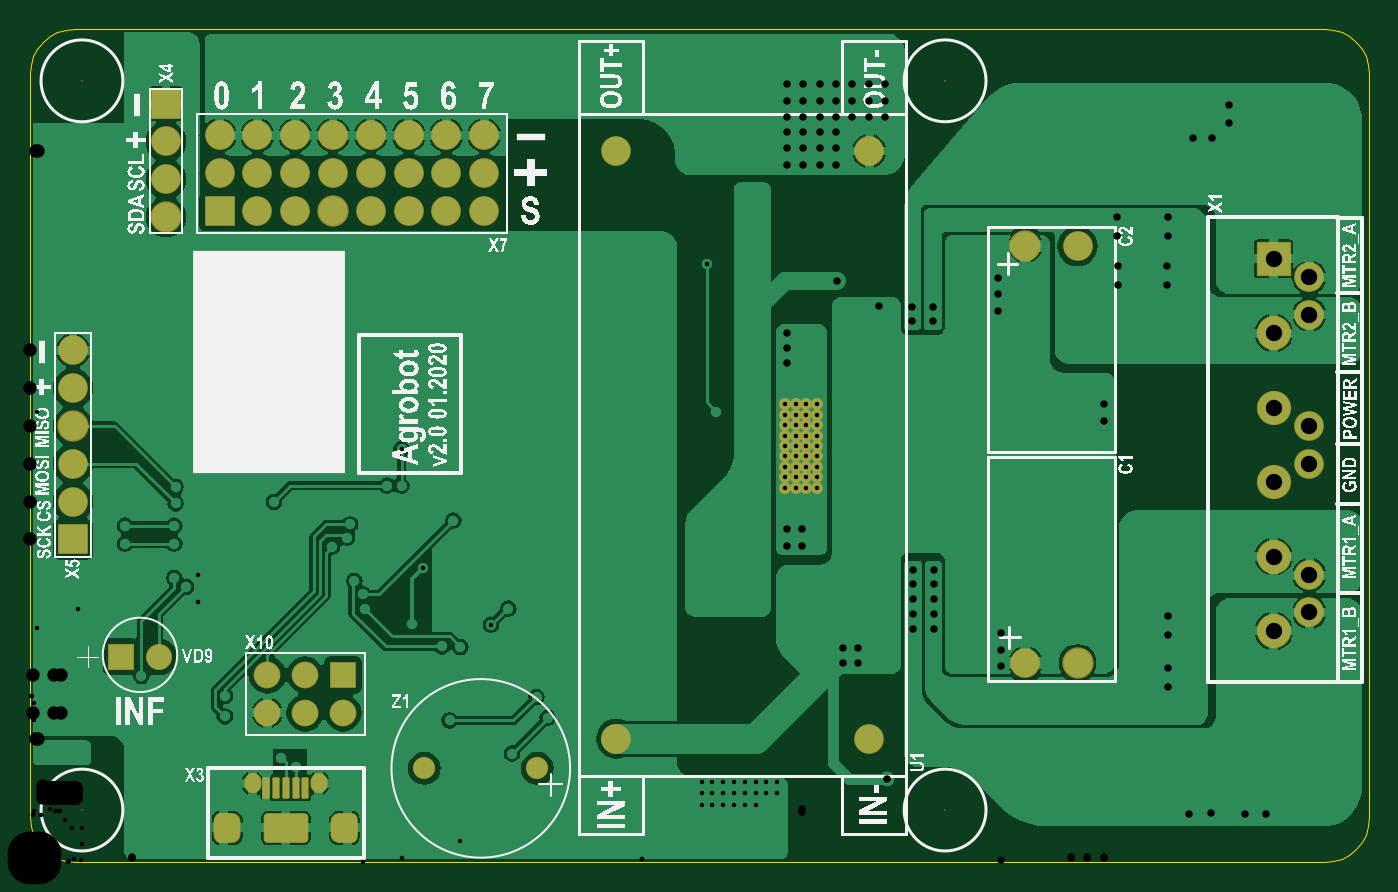
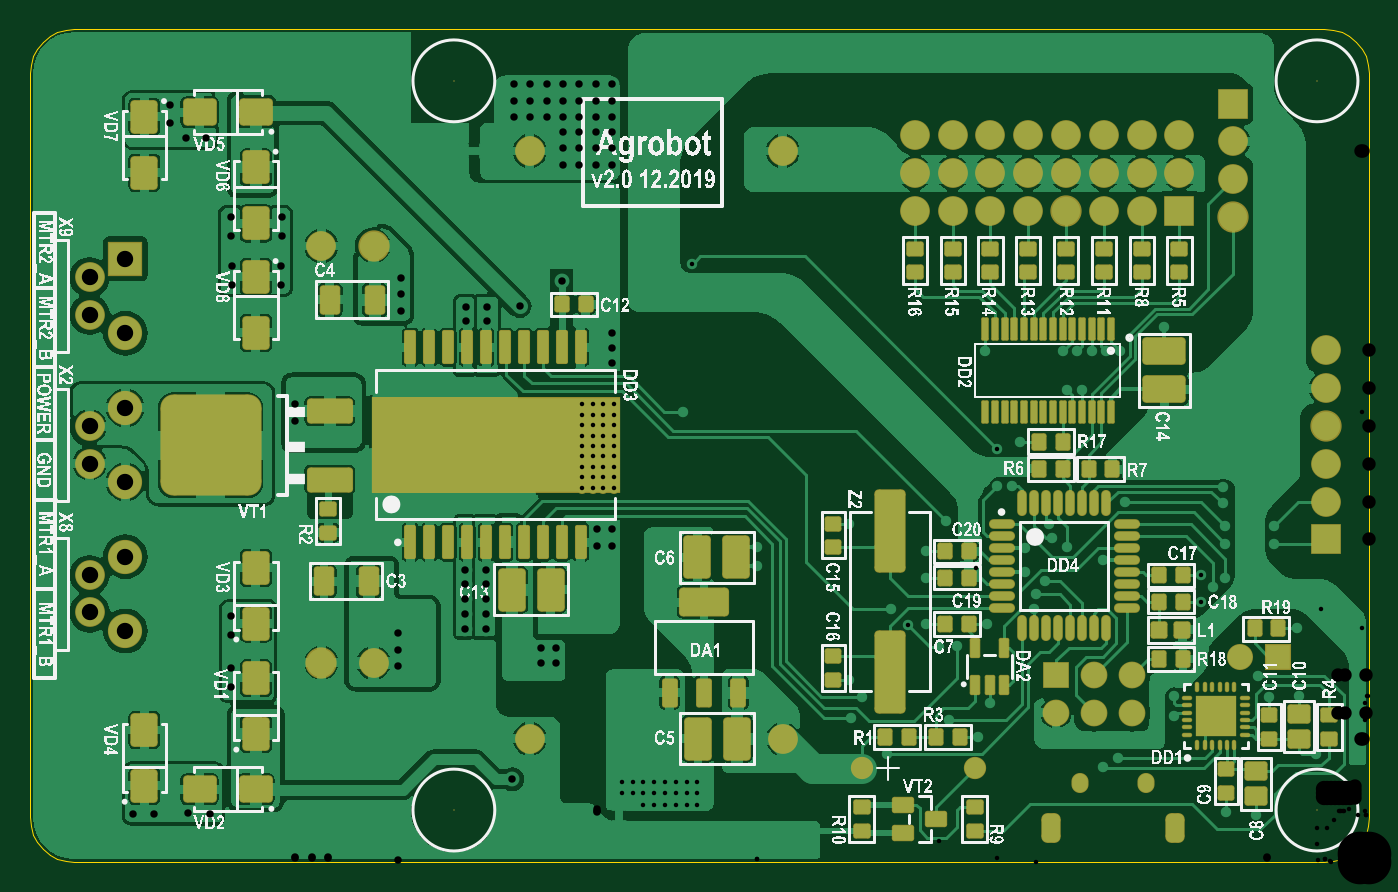
Circuit board: 9 layer files. Board 90.0 x 56.0 mm.
- drill: Agrobot_2.0-RoundHoles.TXT (3809 bytes)
- drill: Agrobot_2.0-SlotHoles.TXT (286 bytes)
- bottom_copper: Agrobot_2.0.GBL (104872 bytes)
- bottom_silk: Agrobot_2.0.GBO (404015 bytes)
- bottom_mask: Agrobot_2.0.GBS (14698 bytes)
- outline: Agrobot_2.0.GKO (908 bytes)
- top_copper: Agrobot_2.0.GTL (54485 bytes)
- top_silk: Agrobot_2.0.GTO (195987 bytes)
- top_mask: Agrobot_2.0.GTS (4099 bytes)

=== drill: Agrobot_2.0-RoundHoles.TXT ===
M48
;Layer_Color=9474304
;FILE_FORMAT=4:3
METRIC,LZ
;TYPE=PLATED
T1F00S00C0.300
T2F00S00C0.500
T5F00S00C0.700
T6F00S00C0.850
T7F00S00C0.889
T8F00S00C0.900
T9F00S00C1.100
;TYPE=NON_PLATED
T10F00S00C3.000
%
T01
X00009Y00069
Y00077
X00036Y00073
X00047Y0011195
X00067Y00111
X00075Y00125
X00095Y00106
Y0009
X00103Y00098
X00111Y0009
Y00106
X00131Y0011175
Y00098
X0011282Y0017503
X0011282Y0019275
X00105Y00185
X00097Y00191
X000485Y0015703
X000761Y0003165
X00096Y00034
X00169Y0007
X00179Y00064
X002625Y00084
X00255Y0010675
X00282Y0009525
X00277Y00145
X0028925Y001445
X00298Y0016
X0030977Y0015951
X003215Y0017025
X002975Y00191
X00231Y00195
X00218Y00189
X0022361Y0018
X00225Y0017
X002565Y0016
X003495Y001225
X003405Y00111
X00348Y00097
X00324Y00073
X0045142Y0005364
Y0004639
X0045867
Y0005364
X0046592
Y0004639
X0047317
Y0005364
X0048042
Y0004639
X0048767
Y0005364
X0049492
Y0004639
X0050217
Y0005364
X0048767Y0003864
X0048042
X0047317
X0046592
X0045867
X0045142
X0041145Y00199
Y00212
X003495Y002275
X002845Y002295
X002975Y00209
X0026424Y0019797
X00231Y00211
X00213Y00218
X00215Y00227
X00203Y00212
X00179Y00203
X00164Y00242
X0024Y00253
X0024975
Y0027775
X002345Y002825
X00203Y003173
X00193Y003173
X001965Y003435
X002055
X001865
X001765
X001675
X00258
X00461Y0030275
X0050767Y0030064
Y0029364
Y0028664
Y0027964
Y0027264
Y0026564
Y0025864
Y0025164
X0051467Y0025164
Y0025864
Y0026564
Y0027264
Y0027964
Y0028664
Y0029364
Y0030064
Y0030764
X0052167Y0030764
Y0030064
Y0029364
Y0028664
Y0027964
Y0027264
Y0026564
Y0025864
Y0025164
X0052867Y0025164
Y0025864
Y0026564
Y0027264
Y0027964
Y0028664
Y0029364
Y0030064
Y0030764
X0050767Y0030764
X0045475Y0040225
X001375Y003595
X00098Y00252
Y00241
X00097Y00226
Y00214
X00064
Y00226
T02
X00471Y00172
X00481Y00172
Y00183
X00471Y00183
Y00194
X00481Y00194
X0054667Y0014364
Y0013364
X0055667Y0013364
Y0014364
X0059367Y0015664
Y0016664
Y0017664
Y0018664
Y0019664
X0060767
Y0018664
Y0017664
Y0016664
Y0015664
X0065267Y0015364
Y0014264
Y0013164
Y00165
X0076467Y0016564
Y0015264
Y0013064
Y0011764
X0077867Y0003264
X0079367Y0003284
X0081667Y0003264
X0083067
X0057567Y0005564
X0057067Y0037364
X0059267Y0037336
X0059267Y0036336
X0060667
X0060667Y0037336
X0065067Y0037064
Y0038164
Y0039264
X0073092Y0038764
Y0040064
X0073067Y0042064
Y0043364
X0076467
Y0042064
X0076442Y0040064
Y0038764
X0072175Y00319
X0071067
X0069958
X006885
Y00286
X0069958
X0071067
X0072175
X0072175Y0029675
Y0030775
X0078167Y0048664
X0079467Y0048644
X0080567Y0049664
Y0050864
X0057467Y0051164
Y0050064
X0056367
Y0051164
X0055267
Y0050064
Y0052264
X0056367
X0057467
X0054167
Y0051164
Y0050064
Y0049064
X0053067
Y0050064
X0051967
Y0049064
X0050867
Y0050064
Y0051164
X0051967
X0053067
Y0052264
X0051967
X0050867
Y0047964
Y0046864
X0051967
Y0047964
X0053067
Y0046864
X0054167
Y0047964
X00491Y0045
Y00439
X0048
Y0045
Y00428
X00491
X0054267Y0039064
X0051867Y003555
X0051867Y003455
X0051867Y003355
X0050867Y0033564
X0050867Y0034564
X0050867Y0035564
X0050867Y0022364
X0051867Y0022364
Y0021264
X0050867Y0021264
X00481Y00216
X00471Y00216
Y00205
X00481Y00205
T05
X00265Y00063
X00341
T06
X00669Y00134
X00704Y00134
X00704Y00414
X00669
T07
X000613Y00138
X000867
T08
X001596Y0010035
X001596Y0012575
X00185
X00185Y0010035
X002104Y0010035
X002104Y0012575
X00394Y0008286
X00564
Y0047786
X00394
X000915Y004843
X000915Y005097
X000915Y004589
X000915Y004335
X00029Y0034391
Y0031851
Y0029311
Y0026771
Y0024231
Y0021691
T09
X0083576Y0015536
X0085976Y0016786
Y0019286
X0083576Y0020536
X0083576Y0025536
X0085976Y0026786
Y0029286
X0083576Y0030536
X0083576Y0035536
X0085976Y0036786
Y0039286
X0083576Y0040536
X003053Y004375
Y004629
Y004883
X002799
X002545
X002291
X002037
Y004629
Y004375
X001783
X001529
Y004629
X001783
Y004883
X001529
X002291Y004629
X002545
X002799
Y004375
X002545
X002291
X001275
Y004629
Y004883
T10
X00035Y00035
X00615
Y00525
X00035
M30

=== drill: Agrobot_2.0-SlotHoles.TXT ===
M48
;Layer_Color=9474304
;FILE_FORMAT=4:3
METRIC,LZ
;TYPE=PLATED
T3F00S00C0.600
T4F00S00C0.650
;TYPE=NON_PLATED
%
G90
G05
T03
G00X0013025Y000195
M15
G01Y000265
M16
G00X0021375Y000265
M15
G01Y000195
M16
T04
G00X0014975Y00052
M15
G01Y00054
M16
G00X0019425Y00052
M15
G01Y00054
M16
M17
M30

=== bottom_copper: Agrobot_2.0.GBL (104872 bytes, source omitted) ===
=== bottom_silk: Agrobot_2.0.GBO (404015 bytes, source omitted) ===
=== bottom_mask: Agrobot_2.0.GBS (14698 bytes, source withheld) ===
=== outline: Agrobot_2.0.GKO ===
G04 Layer_Color=16711935*
%FSLAX43Y43*%
%MOMM*%
G71*
G01*
G75*
%ADD119C,0.010*%
D119*
X3000Y0D02*
X87000D01*
X2415Y58D02*
X3000Y0D01*
X1852Y228D02*
X2415Y58D01*
X1333Y506D02*
X1852Y228D01*
X879Y879D02*
X1333Y506D01*
X506Y1333D02*
X879Y879D01*
X228Y1852D02*
X506Y1333D01*
X58Y2415D02*
X228Y1852D01*
X0Y3000D02*
X58Y2415D01*
X0Y3000D02*
Y53000D01*
X58Y53585D01*
X228Y54148D01*
X506Y54667D01*
X879Y55121D01*
X1333Y55494D01*
X1852Y55772D01*
X2415Y55942D01*
X3000Y56000D01*
X87000D01*
X89943Y2415D02*
X90000Y3000D01*
X89772Y1852D02*
X89943Y2415D01*
X89495Y1333D02*
X89772Y1852D01*
X89121Y879D02*
X89495Y1333D01*
X88667Y506D02*
X89121Y879D01*
X88148Y228D02*
X88667Y506D01*
X87585Y58D02*
X88148Y228D01*
X87000Y0D02*
X87585Y58D01*
X90000Y3000D02*
Y53000D01*
X87000Y56000D02*
X87585Y55942D01*
X88148Y55772D01*
X88667Y55494D01*
X89121Y55121D01*
X89495Y54667D01*
X89772Y54148D01*
X89943Y53585D01*
X90000Y53000D01*
M02*

=== top_copper: Agrobot_2.0.GTL (54485 bytes, source omitted) ===
=== top_silk: Agrobot_2.0.GTO (195987 bytes, source omitted) ===
=== top_mask: Agrobot_2.0.GTS ===
G04 Layer_Color=8388736*
%FSLAX43Y43*%
%MOMM*%
G71*
G01*
G75*
G04:AMPARAMS|DCode=71|XSize=2mm|YSize=1.8mm|CornerRadius=0.56mm|HoleSize=0mm|Usage=FLASHONLY|Rotation=270.000|XOffset=0mm|YOffset=0mm|HoleType=Round|Shape=RoundedRectangle|*
%AMROUNDEDRECTD71*
21,1,2.000,0.680,0,0,270.0*
21,1,0.880,1.800,0,0,270.0*
1,1,1.120,-0.340,-0.440*
1,1,1.120,-0.340,0.440*
1,1,1.120,0.340,0.440*
1,1,1.120,0.340,-0.440*
%
%ADD71ROUNDEDRECTD71*%
G04:AMPARAMS|DCode=72|XSize=1.45mm|YSize=0.5mm|CornerRadius=0.1mm|HoleSize=0mm|Usage=FLASHONLY|Rotation=90.000|XOffset=0mm|YOffset=0mm|HoleType=Round|Shape=RoundedRectangle|*
%AMROUNDEDRECTD72*
21,1,1.450,0.300,0,0,90.0*
21,1,1.250,0.500,0,0,90.0*
1,1,0.200,0.150,0.625*
1,1,0.200,0.150,-0.625*
1,1,0.200,-0.150,-0.625*
1,1,0.200,-0.150,0.625*
%
%ADD72ROUNDEDRECTD72*%
G04:AMPARAMS|DCode=73|XSize=2mm|YSize=3mm|CornerRadius=0.287mm|HoleSize=0mm|Usage=FLASHONLY|Rotation=90.000|XOffset=0mm|YOffset=0mm|HoleType=Round|Shape=RoundedRectangle|*
%AMROUNDEDRECTD73*
21,1,2.000,2.425,0,0,90.0*
21,1,1.425,3.000,0,0,90.0*
1,1,0.575,1.212,0.713*
1,1,0.575,1.212,-0.713*
1,1,0.575,-1.212,-0.713*
1,1,0.575,-1.212,0.713*
%
%ADD73ROUNDEDRECTD73*%
%ADD74C,2.000*%
%ADD75C,2.103*%
G04:AMPARAMS|DCode=76|XSize=2mm|YSize=1.3mm|CornerRadius=0.41mm|HoleSize=0mm|Usage=FLASHONLY|Rotation=270.000|XOffset=0mm|YOffset=0mm|HoleType=Round|Shape=RoundedRectangle|*
%AMROUNDEDRECTD76*
21,1,2.000,0.480,0,0,270.0*
21,1,1.180,1.300,0,0,270.0*
1,1,0.820,-0.240,-0.590*
1,1,0.820,-0.240,0.590*
1,1,0.820,0.240,0.590*
1,1,0.820,0.240,-0.590*
%
%ADD76ROUNDEDRECTD76*%
%ADD77O,1.150X1.350*%
%ADD78R,1.800X1.800*%
%ADD79C,1.800*%
%ADD80C,1.500*%
%ADD81R,2.000X2.000*%
%ADD82C,0.100*%
%ADD83C,2.300*%
%ADD84R,2.300X2.300*%
%ADD85R,2.000X2.000*%
%ADD86C,1.751*%
%ADD87R,1.751X1.751*%
%ADD88C,0.800*%
D71*
X21125Y2300D02*
D03*
X13275Y2300D02*
D03*
D72*
X18500Y4975D02*
D03*
X17850D02*
D03*
X17200D02*
D03*
X16550D02*
D03*
X15900D02*
D03*
D73*
X17200Y2300D02*
D03*
D74*
X70400Y41400D02*
D03*
X66900Y13400D02*
D03*
X56400Y47786D02*
D03*
X39400D02*
D03*
X56400Y8286D02*
D03*
X39400D02*
D03*
X2900Y34391D02*
D03*
Y26771D02*
D03*
Y24231D02*
D03*
Y31851D02*
D03*
X9150Y45890D02*
D03*
X9150Y48430D02*
D03*
X85976Y29286D02*
D03*
Y26786D02*
D03*
Y19286D02*
D03*
Y16786D02*
D03*
Y39286D02*
D03*
Y36786D02*
D03*
X15290Y43750D02*
D03*
X17830D02*
D03*
X20370Y46290D02*
D03*
X17830D02*
D03*
X15290D02*
D03*
X12750D02*
D03*
Y48830D02*
D03*
X15290D02*
D03*
X17830D02*
D03*
X20370D02*
D03*
X27990D02*
D03*
X30530D02*
D03*
X25450D02*
D03*
X22910D02*
D03*
Y46290D02*
D03*
X25450D02*
D03*
X30530D02*
D03*
X27990D02*
D03*
Y43750D02*
D03*
X30530D02*
D03*
X25450D02*
D03*
X22910D02*
D03*
D75*
X66900Y41400D02*
D03*
X70400Y13400D02*
D03*
X2900Y29311D02*
D03*
X9150Y43350D02*
D03*
X20370Y43750D02*
D03*
D76*
X21375Y2300D02*
D03*
X13025Y2300D02*
D03*
D77*
X14975Y5300D02*
D03*
X19425D02*
D03*
D78*
X21040Y12575D02*
D03*
D79*
X18500D02*
D03*
X15960D02*
D03*
X15960Y10035D02*
D03*
X18500Y10035D02*
D03*
X21040Y10035D02*
D03*
D80*
X34100Y6300D02*
D03*
X26500D02*
D03*
D81*
X2900Y21691D02*
D03*
X9150Y50970D02*
D03*
D82*
X3500Y3500D02*
D03*
Y52500D02*
D03*
X61500D02*
D03*
Y3500D02*
D03*
D83*
X83576Y20536D02*
D03*
X83576Y30536D02*
D03*
X83576Y35536D02*
D03*
X83576Y25536D02*
D03*
Y15536D02*
D03*
D84*
Y40536D02*
D03*
D85*
X12750Y43750D02*
D03*
D86*
X8670Y13800D02*
D03*
D87*
X6130D02*
D03*
D88*
X51467Y28664D02*
D03*
X50767Y28664D02*
D03*
X52167Y28664D02*
D03*
X51467Y27964D02*
D03*
X50767Y27964D02*
D03*
X52167Y27964D02*
D03*
X51467Y27264D02*
D03*
X50767Y27264D02*
D03*
X52167Y27264D02*
D03*
X51467Y26564D02*
D03*
X50767Y26564D02*
D03*
X52167Y26564D02*
D03*
Y25164D02*
D03*
Y25864D02*
D03*
X50767Y25864D02*
D03*
X51467Y25864D02*
D03*
X50767Y25164D02*
D03*
X51467Y25164D02*
D03*
X52167Y29364D02*
D03*
X50767Y29364D02*
D03*
X51467Y29364D02*
D03*
X52167Y30064D02*
D03*
X50767Y30064D02*
D03*
X51467Y30064D02*
D03*
X52167Y30764D02*
D03*
X50767Y30764D02*
D03*
X51467Y30764D02*
D03*
X52867Y30764D02*
D03*
Y30064D02*
D03*
Y29364D02*
D03*
Y25164D02*
D03*
Y25864D02*
D03*
Y26564D02*
D03*
Y27264D02*
D03*
Y27964D02*
D03*
Y28664D02*
D03*
M02*

